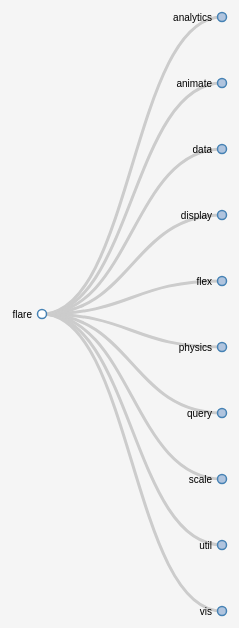
D3 v3 page, settled after 480 driven frames (8 s of simulated time); the page loaded 1 data file(s).



    var margin = {top: 20, right: 120, bottom: 20, left: 120},
        canvas_height = 700,
        canvas_width = 960
        tree_width = canvas_width - margin.right - margin.left,
        tree_height = canvas_height - margin.top - margin.bottom,
        tree_level_depth = 180;
        
    var i = 0,
        duration = 750,
        root;
    
    var tree = d3.layout.tree()
        .size([tree_height, tree_width]);
    
    var diagonal = d3.svg.diagonal()
        .projection(function(d) { return [d.y, d.x]; });
    
    var svg = d3.select(".graph").append("svg")
        .attr("width", canvas_width)
        .attr("height", canvas_height)
        .append("g")
        .attr("transform", "translate(" + margin.left + "," + margin.top + ")");
    
    d3.json("input_graph_tree.json", function(error, tree_data) {
      root = tree_data;
      root.x0 = tree_height / 2;
      root.y0 = 0;
    
      function collapse(d) {
        if (d.children) {
          d._children = d.children;
          d._children.forEach(collapse);
          d.children = null;
        }
      }
    
      root.children.forEach(collapse);
      update(root);
    });
    
    d3.select(self.frameElement).style("height", "800px");
    
    function update(source) {
    
      // Compute the new tree layout.
      var nodes = tree.nodes(root),
          links = tree.links(nodes);
    
      // Normalize for fixed-depth.
      nodes.forEach(function(d) { d.y = d.depth * tree_level_depth; });
    
      // Set unique ID for each node
      var node = svg.selectAll("g.node")
          .data(nodes, function(d) { return d.id || (d.id = ++i); });
    
      // Enter any new nodes at the parent's previous position.
      var new_nodes = node.enter().append("g")
          .attr("class", "node")
          .attr("transform", function(d) { return "translate(" + source.y0 + "," + source.x0 + ")"; })
          .on("click", click);
    
      new_nodes.append("circle")
          .attr("r", 1e-6)
          .style("fill", function(d) { return d._children ? "lightsteelblue" : "#fff"; })
          ;
    
      new_nodes.append("text")
          .attr("x", function(d) { return d.children || d._children ? -10 : 10; })
          .attr("dy", ".35em")
          .attr("text-anchor", function(d) { return d.children || d._children ? "end" : "start"; })
          .text(function(d) { return d.name; })
          .style("fill-opacity", 1e-6);

      new_nodes.append("a")
        .attr("xlink:href", function(d) { return d.link; })
        .append("text")
        .attr("class", "clickable")
        .attr("y", 16)
        .attr("x", function (d) { return d.children || d._children ? -10 : 10; })
        .attr("text-anchor", function(d) { return d.children || d._children ? "end" : "start"; })
        .text(function(d) { if(d.link === undefined) { return ""; }
        else {
          var text = d.link;
          if (text.length > 15){
             return text.substring(0, 15).concat("..."); 
          }else {
            return text;
          }
          
          }
        })
    
      // Transition nodes to their new position.
      var moved_node = node.transition().duration(duration)
          .attr("transform", function(d) { return "translate(" + d.y + "," + d.x + ")"; });
      moved_node.select("circle")
          .attr("r", 4.5)
          .style("fill", function(d) { return d._children ? "lightsteelblue" : "#fff"; });
      moved_node.select("text")
          .style("fill-opacity", 1);
    
    
      // Transition exiting nodes to the parent's new position.
      var hidden_nodes = node.exit().transition().duration(duration)
          .attr("transform", function(d) { return "translate(" + source.y + "," + source.x + ")"; })
          .remove();
      hidden_nodes.select("circle")
          .attr("r", 1e-6);
      hidden_nodes.select("text")
          .style("fill-opacity", 1e-6);
    
    
      // Update the links…
      var link = svg.selectAll("path.link")
          .data(links, function(d) { return d.target.id; });
    
    
      // Enter any new links at the parent's previous position.
      link.enter().insert("path", "g")
          .attr("class", "link")
          .attr("d", function(d) {
            var o = {x: source.x0, y: source.y0};
            return diagonal({source: o, target: o});
          })
          .append("svg:title")
              .text(function(d, i) { return d.target.edge_name; });
    
    
    
      //Transition links to their new position.
      link.transition().duration(duration)
          .attr("d", diagonal);
    
      // Transition exiting nodes to the parent's new position.
      link.exit().transition().duration(duration)
          .attr("d", function(d) {
            var o = {x: source.x, y: source.y};
            return diagonal({source: o, target: o});
          })
          .remove();
    
    
      // Stash the old positions for transition.
      nodes.forEach(function(d) {
        d.x0 = d.x;
        d.y0 = d.y;
      });
    }
    
    // Toggle children on click.
    function click(d) {
      if (d.children) {
        d._children = d.children;
        d.children = null;
      } else {
        d.children = d._children;
        d._children = null;
      }
      update(d);
    }
    
    

### data: input_graph_tree.json
{
 "name": "flare",
 "children": [
  {
   "name": "analytics",
   "children": [
    "{... 2 keys}",
    "{... 2 keys}",
    "{... 2 keys}"
   ]
  },
  {
   "name": "animate",
   "children": [
    "{... 2 keys}",
    "{... 2 keys}",
    "{... 2 keys}",
    "{... 2 keys}",
    "{... 2 keys}",
    "{... 2 keys}",
    "{... 2 keys}",
    "{... 2 keys}",
    "... 4 more items"
   ]
  },
  {
   "name": "data",
   "children": [
    "{... 2 keys}",
    "{... 2 keys}",
    "{... 2 keys}",
    "{... 2 keys}",
    "{... 2 keys}",
    "{... 2 keys}",
    "{... 2 keys}"
   ]
  },
  {
   "name": "display",
   "children": [
    "{... 2 keys}",
    "{... 2 keys}",
    "{... 2 keys}",
    "{... 2 keys}"
   ]
  },
  {
   "name": "flex",
   "children": [
    "{... 2 keys}"
   ]
  },
  {
   "name": "physics",
   "children": [
    "{... 3 keys}",
    "{... 2 keys}",
    "{... 2 keys}",
    "{... 2 keys}",
    "{... 2 keys}",
    "{... 2 keys}",
    "{... 2 keys}",
    "{... 2 keys}"
   ]
  },
  {
   "name": "query",
   "children": [
    "{... 2 keys}",
    "{... 2 keys}",
    "{... 2 keys}",
    "{... 2 keys}",
    "{... 2 keys}",
    "{... 2 keys}",
    "{... 2 keys}",
    "{... 2 keys}",
    "... 21 more items"
   ]
  },
  {
   "name": "scale",
   "children": [
    "{... 2 keys}",
    "{... 2 keys}",
    "{... 2 keys}",
    "{... 2 keys}",
    "{... 2 keys}",
    "{... 2 keys}",
    "{... 2 keys}",
    "{... 2 keys}",
    "... 2 more items"
   ]
  },
  "... 2 more items"
 ]
}